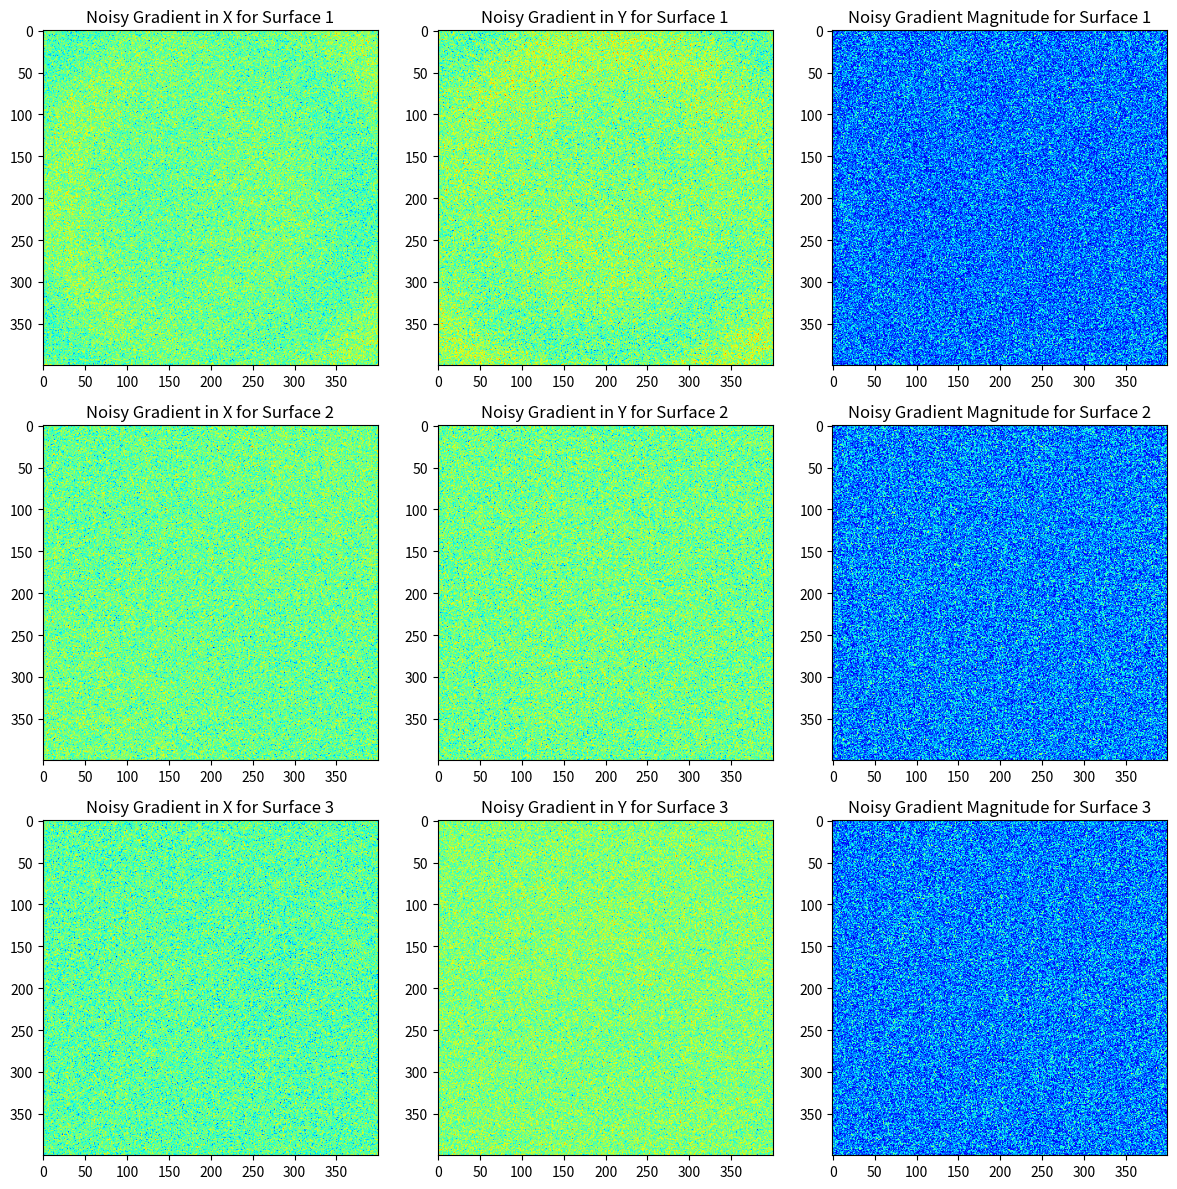
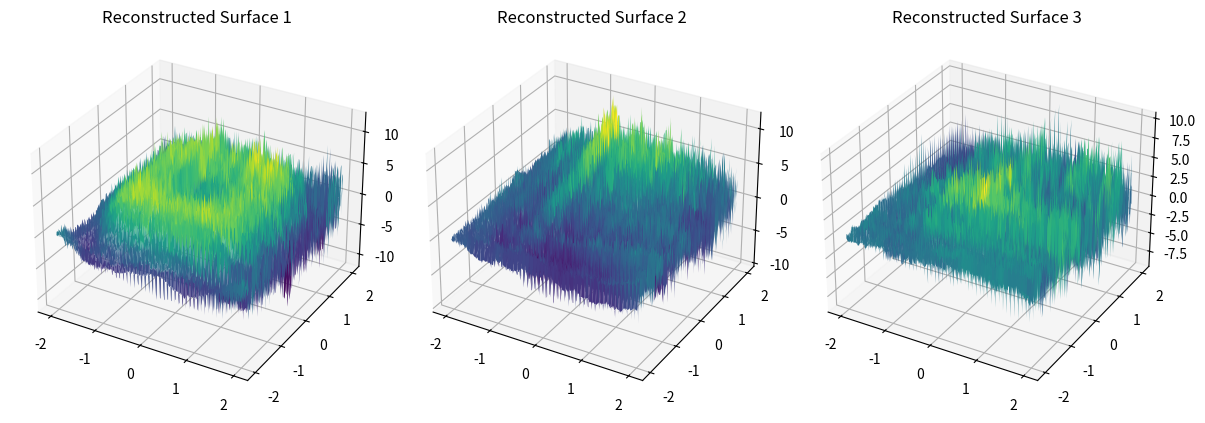

These figures' Python source, in order:
import numpy as np
import matplotlib.pyplot as plt
from mpl_toolkits.mplot3d import Axes3D

# Створення сітки
x = np.linspace(-2, 2, 400)  # Діапазон x
y = np.linspace(-2, 2, 400)  # Діапазон y
X, Y = np.meshgrid(x, y)  # Сітка значень

# Формули для поверхонь
z1 = np.sin(X ** 2 + Y ** 2)  # Поверхня 1
z2 = np.cos(X) * np.sin(Y)  # Поверхня 2
z3 = np.exp(-(X ** 2 + Y ** 2))  # Поверхня 3


# Обчислення часткових похідних за X та Y (градієнти)
def compute_gradients(Z, X, Y):
    # Часткові похідні по X та Y за допомогою чисельних методів (різниця)
    dz_dx = np.gradient(Z, axis=1)  # Похідна за X
    dz_dy = np.gradient(Z, axis=0)  # Похідна за Y
    return dz_dx, dz_dy


# Для кожної поверхні розраховуємо градієнти
dz_dx_1, dz_dy_1 = compute_gradients(z1, X, Y)
dz_dx_2, dz_dy_2 = compute_gradients(z2, X, Y)
dz_dx_3, dz_dy_3 = compute_gradients(z3, X, Y)

# Додавання випадкового шуму до градієнтів
noise_level = 0.1  # Рівень шуму
dz_dx_1 += noise_level * np.random.randn(*dz_dx_1.shape)
dz_dy_1 += noise_level * np.random.randn(*dz_dy_1.shape)

dz_dx_2 += noise_level * np.random.randn(*dz_dx_2.shape)
dz_dy_2 += noise_level * np.random.randn(*dz_dy_2.shape)

dz_dx_3 += noise_level * np.random.randn(*dz_dx_3.shape)
dz_dy_3 += noise_level * np.random.randn(*dz_dy_3.shape)

# Візуалізація мап градієнтів з шумом
fig = plt.figure(figsize=(12, 12))

# Мапа градієнтів по X (поверхня 1)
ax1 = fig.add_subplot(331)
ax1.imshow(dz_dx_1, cmap='jet')
ax1.set_title('Noisy Gradient in X for Surface 1')

# Мапа градієнтів по Y (поверхня 1)
ax2 = fig.add_subplot(332)
ax2.imshow(dz_dy_1, cmap='jet')
ax2.set_title('Noisy Gradient in Y for Surface 1')

# Мапа величини градієнта (поверхня 1)
grad_magnitude_1 = np.sqrt(dz_dx_1 ** 2 + dz_dy_1 ** 2)
ax3 = fig.add_subplot(333)
ax3.imshow(grad_magnitude_1, cmap='jet')
ax3.set_title('Noisy Gradient Magnitude for Surface 1')

# Мапа градієнтів по X (поверхня 2)
ax4 = fig.add_subplot(334)
ax4.imshow(dz_dx_2, cmap='jet')
ax4.set_title('Noisy Gradient in X for Surface 2')

# Мапа градієнтів по Y (поверхня 2)
ax5 = fig.add_subplot(335)
ax5.imshow(dz_dy_2, cmap='jet')
ax5.set_title('Noisy Gradient in Y for Surface 2')

# Мапа величини градієнта (поверхня 2)
grad_magnitude_2 = np.sqrt(dz_dx_2 ** 2 + dz_dy_2 ** 2)
ax6 = fig.add_subplot(336)
ax6.imshow(grad_magnitude_2, cmap='jet')
ax6.set_title('Noisy Gradient Magnitude for Surface 2')

# Мапа градієнтів по X (поверхня 3)
ax7 = fig.add_subplot(337)
ax7.imshow(dz_dx_3, cmap='jet')
ax7.set_title('Noisy Gradient in X for Surface 3')

# Мапа градієнтів по Y (поверхня 3)
ax8 = fig.add_subplot(338)
ax8.imshow(dz_dy_3, cmap='jet')
ax8.set_title('Noisy Gradient in Y for Surface 3')

# Мапа величини градієнта (поверхня 3)
grad_magnitude_3 = np.sqrt(dz_dx_3 ** 2 + dz_dy_3 ** 2)
ax9 = fig.add_subplot(339)
ax9.imshow(grad_magnitude_3, cmap='jet')
ax9.set_title('Noisy Gradient Magnitude for Surface 3')

plt.tight_layout()
plt.show()


# Функція для реконструкції поверхні за допомогою двопрохідного методу
def reconstruct_surface(dz_dx, dz_dy, X, Y):
    # Перший прохід (по X)
    Z_x = np.cumsum(dz_dx, axis=1)

    # Другий прохід (по Y)
    Z = np.cumsum(dz_dy, axis=0) + Z_x

    return Z


# Реконструкція поверхонь
reconstructed_z1 = reconstruct_surface(dz_dx_1, dz_dy_1, X, Y)
reconstructed_z2 = reconstruct_surface(dz_dx_2, dz_dy_2, X, Y)
reconstructed_z3 = reconstruct_surface(dz_dx_3, dz_dy_3, X, Y)

# Візуалізація реконструйованих поверхонь
fig = plt.figure(figsize=(12, 12))

# Поверхня 1
ax1 = fig.add_subplot(331, projection='3d')
ax1.plot_surface(X, Y, reconstructed_z1, cmap='viridis')
ax1.set_title('Reconstructed Surface 1')

# Поверхня 2
ax2 = fig.add_subplot(332, projection='3d')
ax2.plot_surface(X, Y, reconstructed_z2, cmap='viridis')
ax2.set_title('Reconstructed Surface 2')

# Поверхня 3
ax3 = fig.add_subplot(333, projection='3d')
ax3.plot_surface(X, Y, reconstructed_z3, cmap='viridis')
ax3.set_title('Reconstructed Surface 3')

plt.tight_layout()
plt.show()
